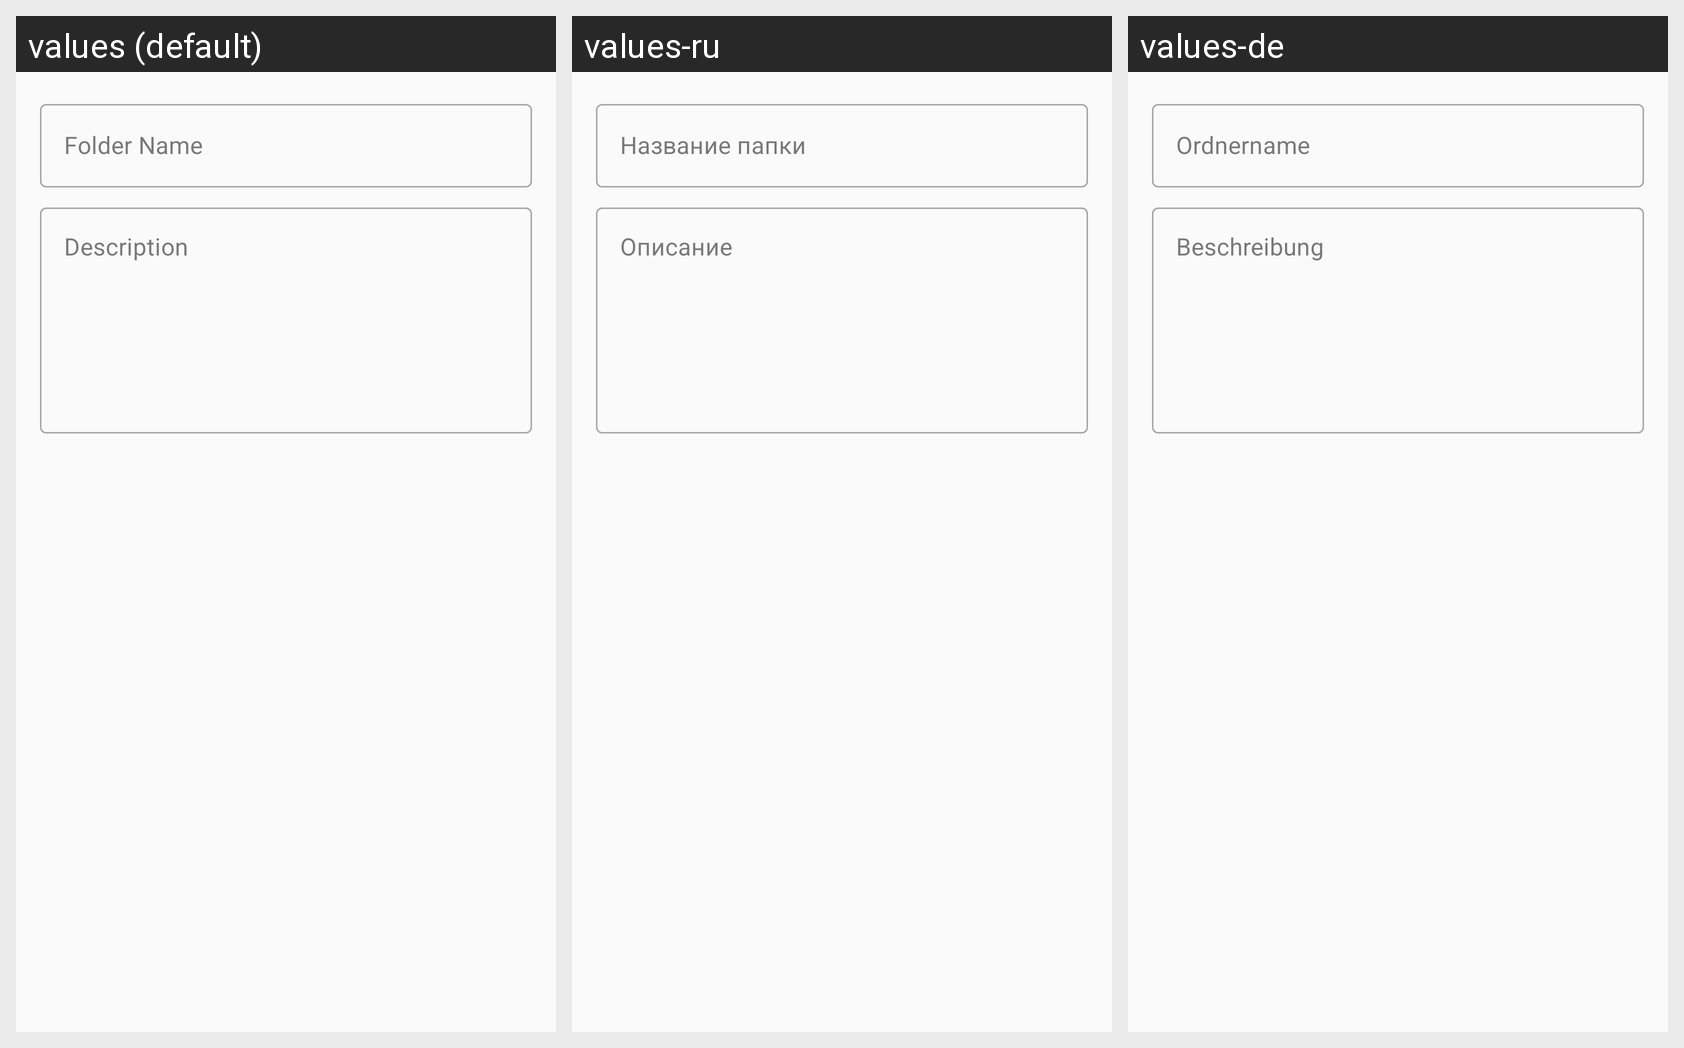

Here is an Android app screen in its default locale and in the app's own translations. Write out the translated-string differences for the strings that appear on this screen.
Android screen res/layout/dialog_add_folder.xml rendered under 3 locales, left to right: values (default), values-ru, values-de. Device: Nexus 5 (rendered at 1080×1920; each locale shown at half size, 540×960, under a caption strip naming it); theme Theme.Warehouse.
Strings drawn on this screen, with the default value and each locale's value (text and hints the layout hard-codes, and strings that could not be matched under every locale, appear in the picture but are not listed):

folder_name
  values: Folder Name
  values-ru: Название папки
  values-de: Ordnername

folder_description
  values: Description
  values-ru: Описание
  values-de: Beschreibung
